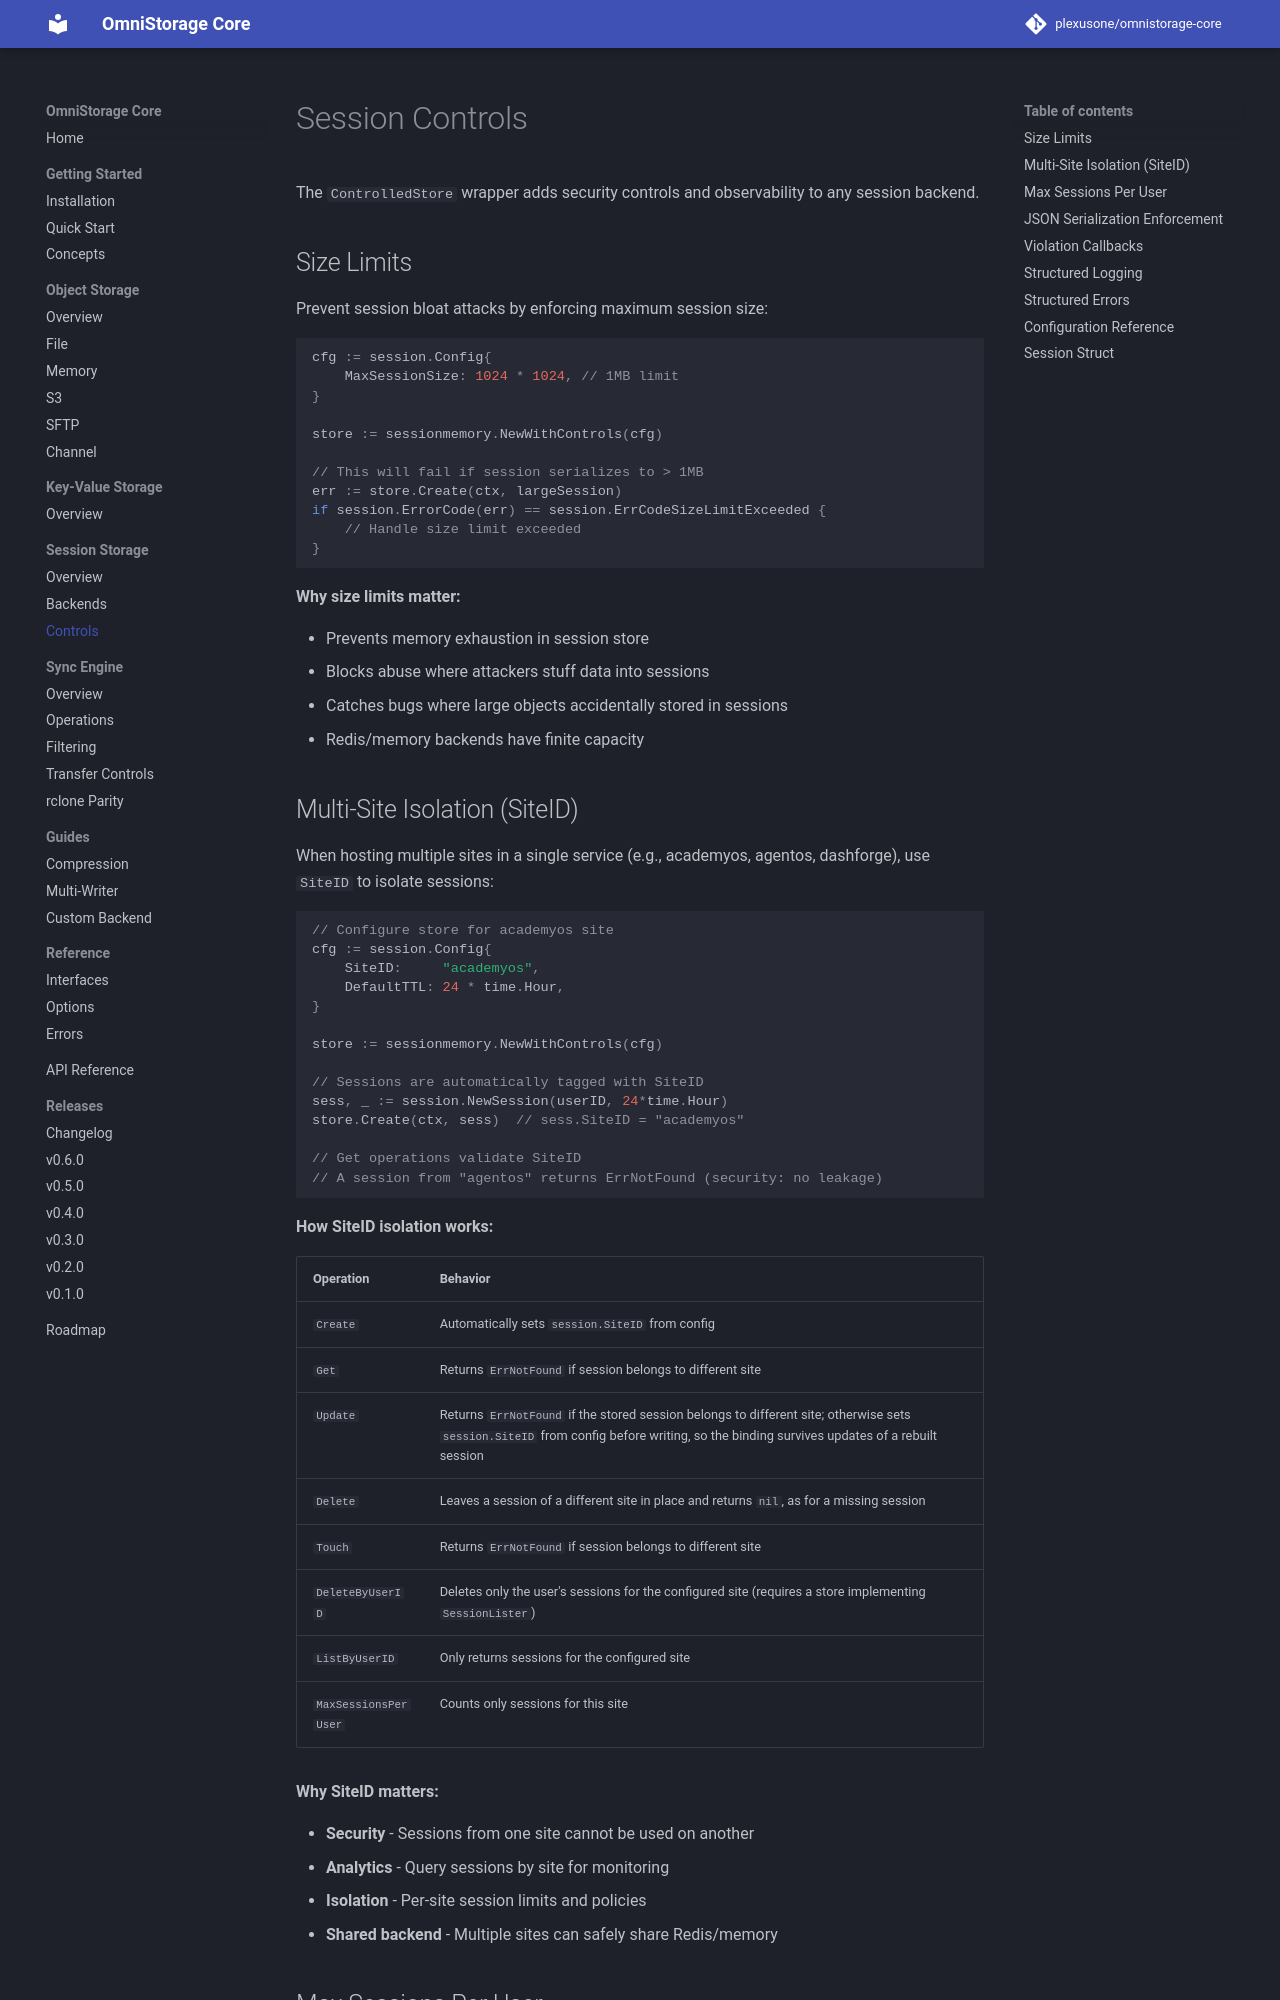

repository: plexusone/omnistorage-core · page: session/controls/index.html · generator: mkdocs

# Session Controls

The `ControlledStore` wrapper adds security controls and observability to any session backend.

## Size Limits

Prevent session bloat attacks by enforcing maximum session size:

```go
cfg := session.Config{
    MaxSessionSize: 1024 * 1024, // 1MB limit
}

store := sessionmemory.NewWithControls(cfg)

// This will fail if session serializes to > 1MB
err := store.Create(ctx, largeSession)
if session.ErrorCode(err) == session.ErrCodeSizeLimitExceeded {
    // Handle size limit exceeded
}
```

**Why size limits matter:**

- Prevents memory exhaustion in session store
- Blocks abuse where attackers stuff data into sessions
- Catches bugs where large objects accidentally stored in sessions
- Redis/memory backends have finite capacity

## Multi-Site Isolation (SiteID)

When hosting multiple sites in a single service (e.g., academyos, agentos, dashforge), use `SiteID` to isolate sessions:

```go
// Configure store for academyos site
cfg := session.Config{
    SiteID:     "academyos",
    DefaultTTL: 24 * time.Hour,
}

store := sessionmemory.NewWithControls(cfg)

// Sessions are automatically tagged with SiteID
sess, _ := session.NewSession(userID, 24*time.Hour)
store.Create(ctx, sess)  // sess.SiteID = "academyos"

// Get operations validate SiteID
// A session from "agentos" returns ErrNotFound (security: no leakage)
```

**How SiteID isolation works:**

| Operation | Behavior |
|-----------|----------|
| `Create` | Automatically sets `session.SiteID` from config |
| `Get` | Returns `ErrNotFound` if session belongs to different site |
| `Update` | Returns `ErrNotFound` if the stored session belongs to different site; otherwise sets `session.SiteID` from config before writing, so the binding survives updates of a rebuilt session |
| `Delete` | Leaves a session of a different site in place and returns `nil`, as for a missing session |
| `Touch` | Returns `ErrNotFound` if session belongs to different site |
| `DeleteByUserID` | Deletes only the user's sessions for the configured site (requires a store implementing `SessionLister`) |
| `ListByUserID` | Only returns sessions for the configured site |
| `MaxSessionsPerUser` | Counts only sessions for this site |

**Why SiteID matters:**

- **Security** - Sessions from one site cannot be used on another
- **Analytics** - Query sessions by site for monitoring
- **Isolation** - Per-site session limits and policies
- **Shared backend** - Multiple sites can safely share Redis/memory
